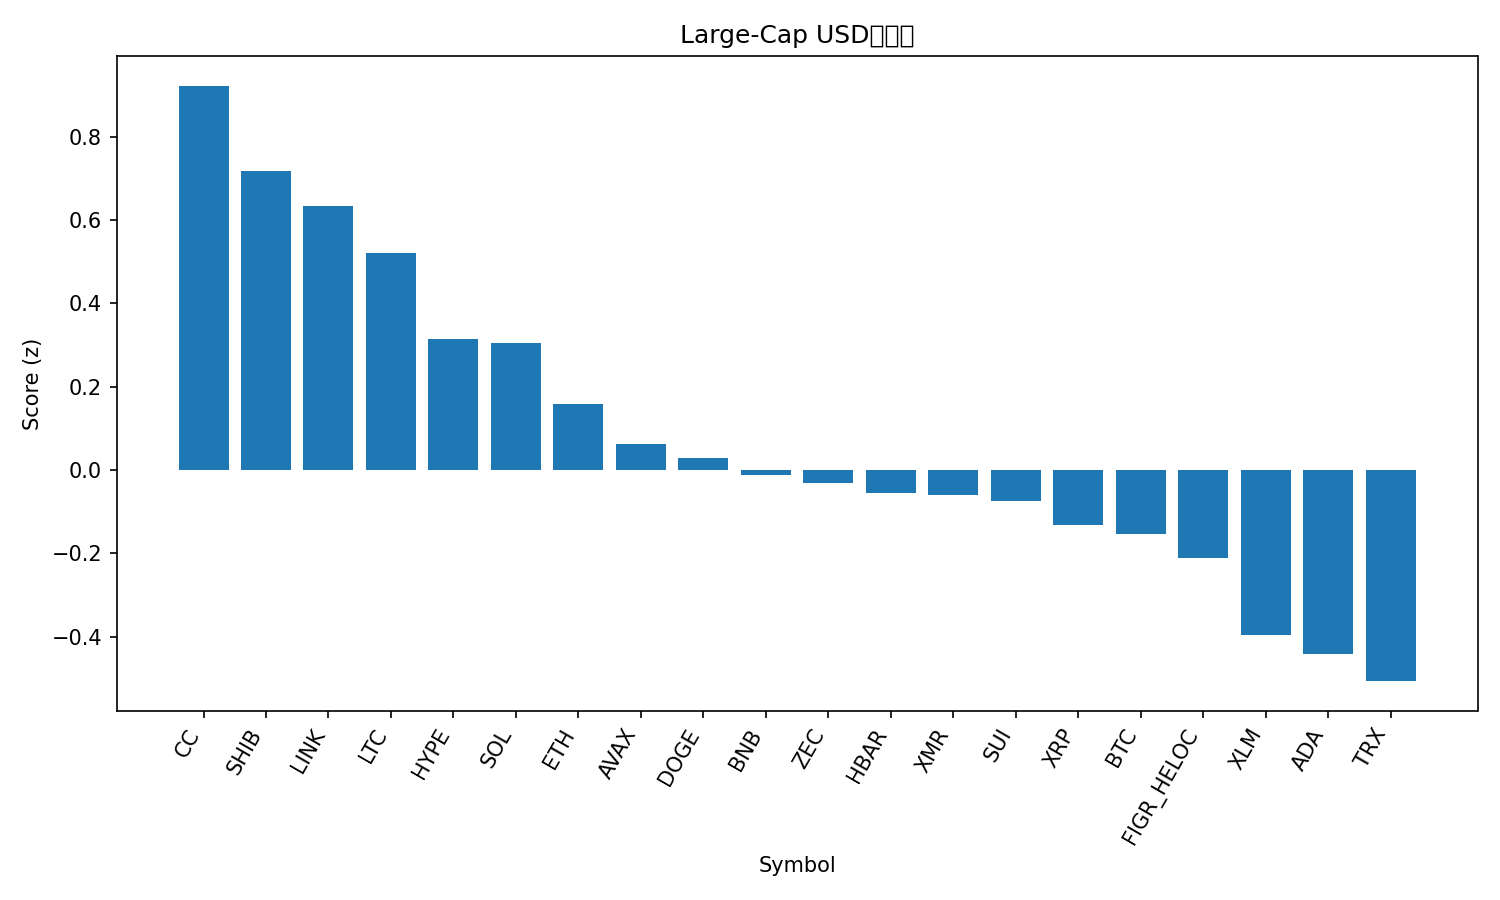

The file beside this chart, header and first rows:
rank, name, symbol, price, pct_1h, pct_24h, pct_7d, pct_1h_vs_btc, pct_24h_vs_btc, pct_7d_vs_btc, market_cap_rank, market_cap, volume_usd, score
1, Canton, CC, 0.1298, -0.3762, 2.535, 47.87, -0.5365, 3.056, 50.57, 34, 4753593466, 50703348, 0.9219
2, Shiba Inu, SHIB, 7.37e-06, 0.7257, -0.07341, 0.7132, 0.5655, 0.4477, 3.417, 35, 4332705796, 103958690, 0.7186
3, Chainlink, LINK, 12.4, 0.9301, -1.019, -2.906, 0.7698, -0.4977, -0.2025, 21, 8759341939, 475624453, 0.6328
4, Litecoin, LTC, 78.09, 0.9396, -1.609, 0.1156, 0.7793, -1.088, 2.819, 30, 5975479576, 439235791, 0.52
5, Hyperliquid, HYPE, 25.82, 0.3714, -0.07041, 3.714, 0.2111, 0.4507, 6.417, 29, 6147678496, 209521277, 0.3152
6, Solana, SOL, 123.4, 0.6556, -0.9746, -2.734, 0.4953, -0.4534, -0.02982, 7, 69422451879, 5471777434, 0.3058
7, Ethereum, ETH, 2934, 0.4535, -0.6343, -4.01, 0.2933, -0.1131, -1.306, 2, 352985654408, 25415388528, 0.1593
8, Avalanche, AVAX, 12.6, 0.4482, -1.125, 1.909, 0.2879, -0.6037, 4.612, 31, 5406895771, 374432032, 0.06339
9, Dogecoin, DOGE, 0.1239, 0.3997, -0.5313, -6.704, 0.2395, -0.01014, -4, 10, 20790256660, 1014238764, 0.02914
10, BNB, BNB, 851.9, 0.3406, -0.7245, -1.442, 0.1803, -0.2034, 1.262, 4, 117145259107, 1617885954, -0.01111
11, Zcash, ZEC, 524.7, 0.5027, -2.558, 17.09, 0.3425, -2.037, 19.79, 22, 8639725848, 722963456, -0.03013
12, Hedera, HBAR, 0.1136, 0.6101, -2.068, -0.4688, 0.4499, -1.547, 2.235, 33, 4850580331, 106148564, -0.05599
13, Monero, XMR, 442.5, 0.5179, -1.498, -3.645, 0.3577, -0.9766, -0.9414, 23, 8174192135, 94206752, -0.05866
14, Sui, SUI, 1.45, 0.4063, -1.19, -1.697, 0.2461, -0.6687, 1.007, 32, 5395540834, 692460789, -0.07366
15, XRP, XRP, 1.86, 0.1902, -0.367, -3.444, 0.02996, 0.1542, -0.7403, 5, 112865002625, 2100945026, -0.1315
16, Bitcoin, BTC, 87452, 0.1602, -0.5212, -2.704, 0.0, 0.0, 0.0, 1, 1741555541793, 48107009143, -0.1538
17, Figure Heloc, FIGR_HELOC, 1.019, 0.0, 0.0, -0.1129, -0.1602, 0.5212, 2.591, 11, 14653451330, 383171, -0.2116
18, Stellar, XLM, 0.2193, 0.2888, -1.724, -2.13, 0.1285, -1.202, 0.5738, 26, 7091765057, 118238463, -0.3962
19, Cardano, ADA, 0.3652, 0.2506, -1.657, -3.039, 0.09033, -1.136, -0.3348, 12, 13363082359, 719475062, -0.4403
20, TRON, TRX, 0.2814, 0.01186, -0.9907, -0.7459, -0.1484, -0.4696, 1.958, 8, 26634244248, 577753718, -0.5063
21, Bitcoin Cash, BCH, 600.9, 0.003039, -4.895, 1.594, -0.1572, -4.374, 4.297, 14, 11997963600, 568142744, -1.659
